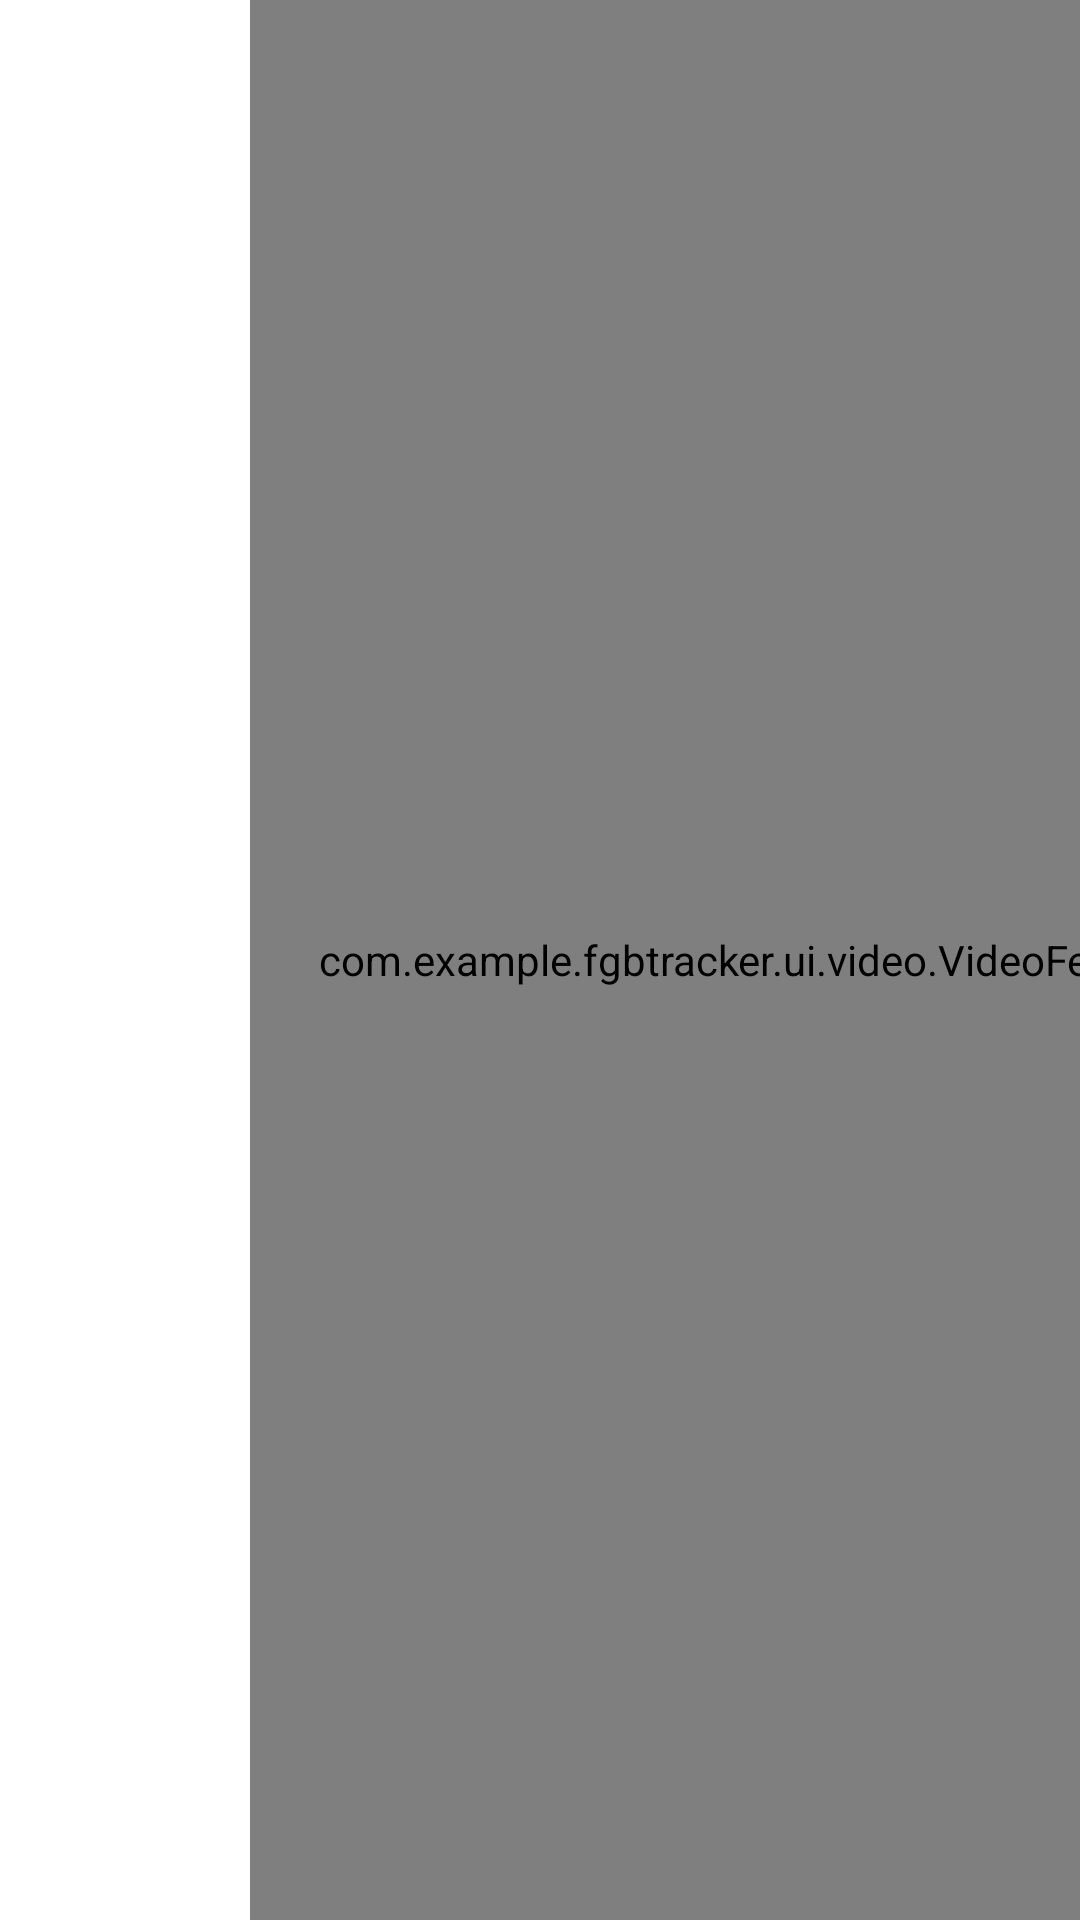

The Android layout XML behind this screen, and the referenced resources:
<!-- AndroidManifest.xml: application theme Theme.FGBTracker -->
<!-- res/layout/fragment_video.xml -->
<FrameLayout xmlns:android="http://schemas.android.com/apk/res/android"
    xmlns:tools="http://schemas.android.com/tools"
    android:layout_width="match_parent"
    android:layout_height="match_parent"
    tools:context="com.example.fgbtracker.ui.video.VideoFragment">
    <GridLayout
        android:layout_width="match_parent"
        android:layout_height="match_parent"
        android:orientation="horizontal"
        android:screenOrientation="landscape"
        android:columnCount="3">
        <TextView
            android:id="@+id/text_recording"
            android:layout_width="250px"
            android:layout_height="wrap_content"
            android:layout_gravity="left"
            android:maxWidth="120dp"
            android:minWidth="120dp"
            android:maxHeight="80dp"
            android:minHeight="80dp"
            android:layout_column="0"
            android:textSize="20sp" />
        
        <com.example.fgbtracker.ui.video.VideoFeederView
            android:layout_width="match_parent"
            android:layout_height="match_parent"
            android:text="@string/hello_blank_fragment"
            android:layout_column="1"
            android:layout_row="0"
            android:layout_rowSpan="4"
            android:layout_gravity="center_horizontal"/>
    </GridLayout>

</FrameLayout>
<!-- resources referenced by this layout -->
<resources>
  <string name="hello_blank_fragment">Hello blank fragment</string>
  <style name="Theme.FGBTracker" parent="Theme.MaterialComponents.DayNight.DarkActionBar">
          
          <item name="colorPrimary">@color/purple_500</item>
          <item name="colorPrimaryVariant">@color/purple_700</item>
          <item name="colorOnPrimary">@color/white</item>
          
          <item name="colorSecondary">@color/teal_200</item>
          <item name="colorSecondaryVariant">@color/teal_700</item>
          <item name="colorOnSecondary">@color/black</item>
          
          <item name="android:statusBarColor" tools:targetApi="l">?attr/colorPrimaryVariant</item>
          
      </style>
  <color name="purple_500">#FF6200EE</color>
  <color name="purple_700">#FF3700B3</color>
  <color name="white">#FFFFFFFF</color>
  <color name="teal_200">#FF03DAC5</color>
  <color name="teal_700">#FF018786</color>
  <color name="black">#FF000000</color>
</resources>
